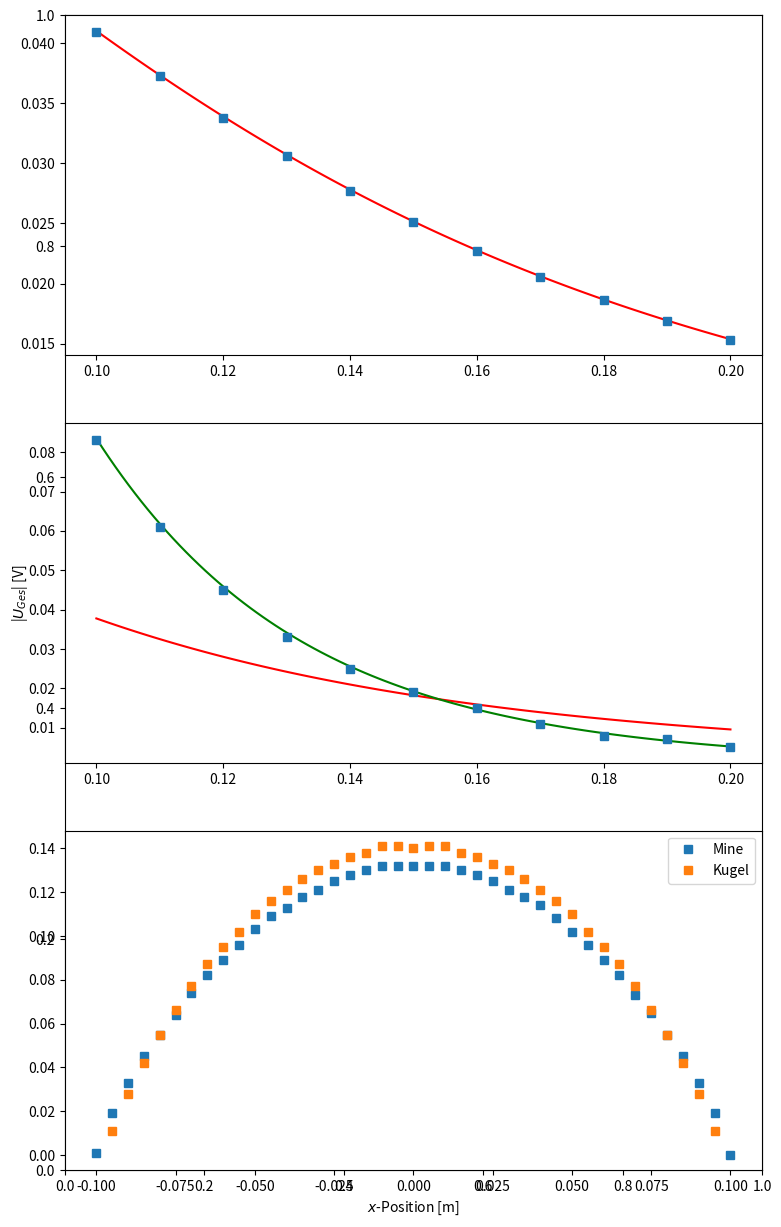

Python code for this plot:
# -*- coding: utf-8 -*-
"""
Spyder Editor

Dies ist eine temporäre Skriptdatei.
"""

import numpy as np
import matplotlib.pyplot as plt
from scipy.special import gamma
from scipy.special import jve
from scipy.special import spherical_in

def D(r,u,s,w):
    x = np.sqrt((1j*w*u*s))*r
    D = ((2*u+1)*x-((2*u+1)+x**2)*np.tanh(x))/(((u-1)*x+((1-u)+x**2)*np.tanh(x)))
    return D

def H(rl,I,z,N):
    H = (N*I*rl**2)/(2*(rl**2+z**2)**(3/2))
    return H

def Dipol(s,r,u,u2,w,R,Q,H,D):
    E = 1j*(w*u*1/2*H*R*np.sin(Q)+w*u2/2*H*r**3*R**(-2)*np.sin(Q)*D)
    return E

def Dipol2(s,r,u,u2,w,R,Q,H,D):
    E = 1j*w*u2/2*H*r**3*R**(-2)*np.sin(Q)*D
    return E

def Dipol3(s,r,u,w,R,Q,B,D):
    E = 1j*w/2*B*r**3*R**(-2)*np.sin(Q)*D
    return E

def Primaer(s,r,u,w,R,Q,B,D):
    E = 1j*w*1/2*B*R*np.sin(Q)
    return E

def Multipol4(s,u,w,u2,I,Q,r,R):
    k = np.sqrt(1j*s*u*w)
    E_m = -1j*w*u2*I/2*(((np.sin(Q)/2*(r/R)**3*(-np.sin(Q))**2*(jve(1+3/2,1j*k*r)/jve(1-1/2,1j*k*r))))
            +(np.sin(Q)/6*(r/R)**5*(-3*np.sin(Q)*np.cos(Q))**2*(jve(2+3/2,1j*k*r)/jve(2-1/2,1j*k*r)))
            +np.sin(Q)/12*(r/R)**7*(3/2*(1-(np.cos(Q))**2)**(1/2)*(5*(np.cos(Q))**2-1))**2*(jve(3+3/2,1j*k*r)/jve(3-1/2,1j*k*r))
            +np.sin(Q)/20*(r/R)**9*(5/2*(1-(np.cos(Q))**2)**(1/2)*(7*(np.cos(Q))**3-3*np.cos(Q)))**2*(jve(4+3/2,1j*k*r)/jve(4-1/2,1j*k*r)))
    return E_m


def U(rl,E,R):
    r_draht = 0.005
    U = 2*np.pi*rl*E
    I = U/R
    J = I/(np.pi*r_draht**2)
    return abs(J)

def Uwert(rl,E):
    U = 2*np.pi*rl*E
    return U

def Widerstand(rl,s):
    r_draht = 0.005
    R = 2*np.pi*rl/(np.pi*r_draht**2)*1/s
    return R


def Comp_Phy_Ex01():
    Ucomsol_Kugel_Homogennaeherung_Tiefe_sek = np.array([8.841705449623431-8.8826,8.84537071831512-8.8826,8.848796784336457-8.8826,8.851961934537275-8.8826,8.854860322560482-8.8826,8.857498428833697-8.8826,8.85988529479029-8.8826,8.862036607381587-8.8826,8.863971660965428-8.8826,8.865707904210154-8.8826,8.86726280031927-8.8826]) #Sekundärspannung Kugel entlang tiefe z 
    
    Ucomsol_tiefe_exakt_gesamt = np.array([0.0070525+26.355j,0.0056060+26.377j,0.0045594+26.393j,0.0037978+26.404j,0.0032459+26.412j,0.0028409+26.418j,0.0025424+26.422j,0.0023215+26.426j,0.0021562+26.428j,0.0020317+26.429j,0.0019377+26.430j])
    Ucomsol_tiefe_exakt_0 = np.array([0.0015945+26.438j,0.0015957+26.438j,0.0015952+26.438j,0.0015936+26.437j,0.0015949+26.437j,0.0015949+26.437j,0.0015948+26.437j,0.0015950+26.437j,0.0015950+26.436j,0.0015949+26.436j,0.0015951+26.435j])
    Ucomsol_tiefe_sekundaer = Ucomsol_tiefe_exakt_gesamt - Ucomsol_tiefe_exakt_0 #sekundäre exakte SIgnalspannung der Kugel tiefe z
   
    Ucomsol_x_mine_ges = np.array([0.0042932+16.918j,0.0050670+18.643j,0.0054122+19.794j,0.0061533+20.726j,0.0066140+21.542j,0.0070330+22.243j,0.0077846+22.848j,0.0081108+23.411j,0.0084698+23.903j,0.0088973+24.335j,0.0092689+24.722j,0.0097437+25.066j,0.010022+25.364j,0.010419+25.620j,0.010595+25.842j,0.010810+26.027j,0.010930+26.176j,0.011006+26.291j,0.011232+26.373j,0.011321+26.422j,0.011362+26.439j,0.011347+26.422j,0.011219+26.372j,0.011136+26.288j,0.010945+26.172j,0.010759+26.024j,0.010418+25.840j,0.010205+25.619j,0.0098582+25.363j,0.0095014+25.059j,0.0091815+24.720j,0.0087145+24.338j,0.0081982+23.897j,0.0079014+23.406j,0.0074544+22.855j,0.0068454+22.237j,0.0064216+21.531j,0.0057882+20.723j,0.0053652+19.787j,0.0047483+18.630j,0.0038332+16.911j])
    Ucomsol_x_mine_0 = np.array([0.0012674+16.919j,0.0013924+18.662j,0.0011884+19.827j,0.0013815+20.771j,0.0014112+21.597j,0.0013490+22.307j,0.0016421+22.922j,0.0015387+23.493j,0.0014493+23.992j,0.0014736+24.431j,0.0015044+24.825j,0.0016061+25.175j,0.0015379+25.477j,0.0016958+25.738j,0.0015675+25.963j,0.0015813+26.152j,0.0015909+26.304j,0.0015969+26.421j,0.0016019+26.505j,0.0016057+26.554j,0.0016096+26.571j,0.0016049+26.554j,0.0015587+26.504j,0.0015960+26.418j,0.0015704+26.300j,0.0015797+26.149j,0.0014849+25.961j,0.0015133+25.737j,0.0014584+25.477j,0.0014414+25.167j,0.0014988+24.822j,0.0013981+24.434j,0.0012602+23.986j,0.0014168+23.488j,0.0013788+22.928j,0.0012074+22.302j,0.0011745+21.586j,0.0010996+20.768j,0.0011918+19.820j,0.0011114+18.649j,8.6763E-4+16.911j])
    Ucomsol_x_mine_sekundaer = Ucomsol_x_mine_ges - Ucomsol_x_mine_0 #sekundäre exakte SIgnalspannung der Mine x richtung
    
    Ucomsol_Kugel_exakt_x_0 = np.array([0.0010313+18.601j,9.8915E-4+19.821j,0.0012473+20.711j,0.0012994+21.506j,0.0014725+22.164j,0.0013772+22.827j,0.0012971+23.514j,0.0014548+23.836j,0.0014670+24.288j,0.0014973+24.819j,0.0014977+25.001j,0.0015322+25.312j,0.0015469+25.611j,0.0015559+25.751j,0.0015740+26.058j,0.0015751+26.068j,0.0015913+26.321j,0.0016015+26.515j,0.0016015+26.509j,0.0015953+26.437j,0.0016015+26.509j,0.0016015+26.515j,0.0015913+26.321j,0.0015751+26.068j,0.0015740+26.058j,0.0015559+25.751j,0.0015469+25.611j,0.0015322+25.312j,0.0014977+25.001j,0.0014973+24.819j,0.0014670+24.288j,0.0014548+23.836j,0.0012971+23.514j,0.0013772+22.827j,0.0014725+22.164j,0.0012994+21.506j,0.0012473+20.711j,9.8915E-4+19.821j,0.0010313+18.601j,])
    Ucomsol_Kugel_exakt_x_ges = np.array([0.0031390+18.590j,0.0036789+19.793j,0.0044137+20.669j,0.0049252+21.451j,0.0055186+22.098j,0.0058426+22.750j,0.0061805+23.427j,0.0066499+23.741j,0.0069986+24.186j,0.0073701+24.709j,0.0076125+24.885j,0.0079001+25.191j,0.0081531+25.485j,0.0083352+25.621j,0.0085517+25.925j,0.0086497+25.932j,0.0088090+26.183j,0.0089238+26.374j,0.0089499+26.368j,0.0089290+26.297j,0.0089499+26.368j,0.0089238+26.374j,0.0088090+26.183j,0.0086497+25.932j,0.0085517+25.925j,0.0083352+25.621j,0.0081531+25.485j,0.0079001+25.191j,0.0076125+24.885j,0.0073701+24.709j,0.0069986+24.186j,0.0066499+23.741j,0.0061805+23.427j,0.0058426+22.750j,0.0055186+22.098j,0.0049252+21.451j,0.0044137+20.669j,0.0036789+19.793j,0.0031390+18.590j,])
    Ucomsol_Kugel_exakt_x_sek = Ucomsol_Kugel_exakt_x_ges- Ucomsol_Kugel_exakt_x_0 #sekundäre exakte SIgnalspannung der Kugel x richtung
    
    r = 0.03
    rl = 0.10
    z = np.linspace(0.1,0.2,100)
    
    z2 = [0.1,0.11,0.12,0.13,0.14,0.15,0.16,0.17,0.18,0.19,0.2]
    x = [-0.050000,-0.040000,-0.030000,-0.020000,-0.010000,0.0000,0.010000,0.020000,0.030000,0.040000,0.050000]
    x2 = [-0.10000,-0.095000,-0.090000,-0.085000,-0.080000,-0.075000,-0.070000,-0.065000,-0.060000,-0.055000,-0.050000,-0.045000,-0.040000,-0.035000,-0.030000,-0.025000,-0.020000,-0.015000,-0.010000,-0.0050000,0.0000,0.0050000,0.010000,0.015000,0.020000,0.025000,0.030000,0.035000,0.040000,0.045000,0.050000,0.055000,0.060000,0.065000,0.070000,0.075000,0.080000,0.085000,0.090000,0.095000,0.10000]
    x3 = [-0.095000,-0.090000,-0.085000,-0.080000,-0.075000,-0.070000,-0.065000,-0.060000,-0.055000,-0.050000,-0.045000,-0.040000,-0.035000,-0.030000,-0.025000,-0.020000,-0.015000,-0.010000,-0.0050000,0.0000,0.0050000,0.010000,0.015000,0.020000,0.025000,0.030000,0.035000,0.040000,0.045000,0.050000,0.055000,0.060000,0.065000,0.070000,0.075000,0.080000,0.085000,0.090000,0.095000]
    
    R = np.sqrt(rl**2+z**2)
    Q = np.arctan(rl/z)
    
    u = 4000
    u2 = 1.256e-6
    s = 1.12e7
    w = 2*np.pi*20000
    B1 = 0.0010057
    D1 = D(r,u,s,w)
    I = 9.33
    N = 100
    
    E2 = Dipol3(s,r,u,w,R,Q,B1,D1)
    E_exakt = Multipol4(s,u,w,u2,9.33*100,Q,r,R)

    U1 = Uwert(rl,E2)
    U3 = Uwert(0.15,Dipol3(s,r,u,w,np.sqrt(0.15**2+z**2),np.arctan(0.15/z),B1,D1))
    U_exakt = Uwert(rl,E_exakt)
    plt.rcParams["figure.figsize"] = (9,15)
    plt.xlabel('$x$-Position [m]')
    plt.ylabel('|$U_{Ges}$| [V]')

    plt.subplot(3, 1, 1)
    plt.plot(z,abs(U3.imag),'r')
    plt.plot(z2,abs(Ucomsol_Kugel_Homogennaeherung_Tiefe_sek),'s', label='COMSOL Ergebnisse')
   
    plt.subplot(3, 1, 2)
    plt.plot(z,abs(U1.imag),'r', label='analytische Dipollösung')
    plt.plot(z,abs(U_exakt.imag),'g', label='analytische Multipollösung')
    plt.plot(z2,abs(Ucomsol_tiefe_sekundaer.imag),'s', label='COMSOL Ergebnisse')
    

    plt.subplot(3, 1, 3)
    plt.plot(x2,abs(Ucomsol_x_mine_sekundaer.imag),'s', label='Mine')
    plt.plot(x3,abs(Ucomsol_Kugel_exakt_x_sek.imag),'s', label='Kugel')
    
    plt.legend()
    plt.show
    #plt.savefig('mine_vergleich_x_exakt.png')
Comp_Phy_Ex01()